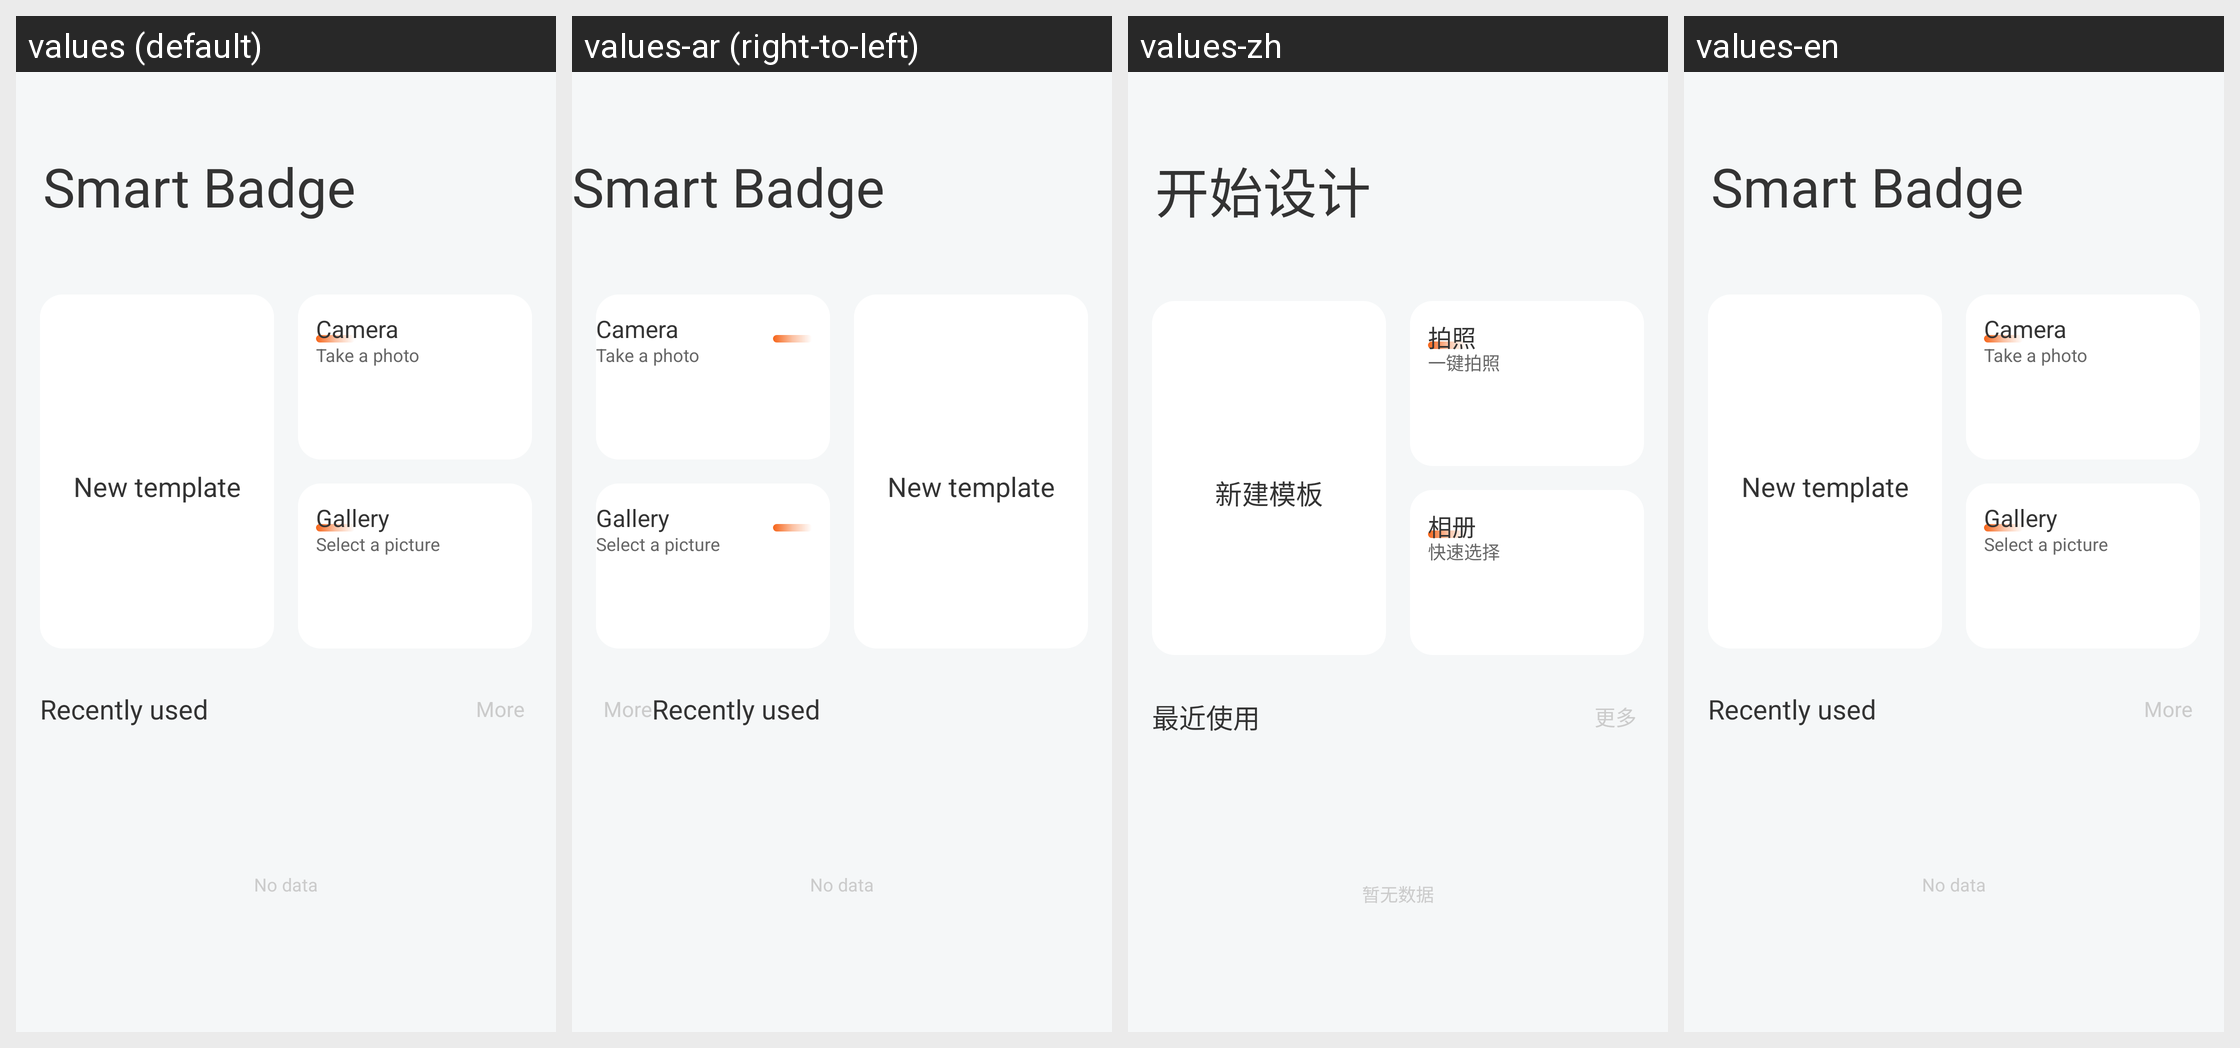

The same Android screen rendered under several of its app's locales, left to right. List the strings drawn on it with the default value and each locale's translation.
Android screen res/layout/fragment_edit.xml rendered under 4 locales, left to right: values (default), values-ar (right-to-left), values-zh, values-en. Device: Nexus 5 (rendered at 1080×1920; each locale shown at half size, 540×960, under a caption strip naming it); theme AppTheme.
Other locales in the repository, not shown: values-ca, values-cs, values-de, values-fr, values-hi, values-it, values-iw, values-ja, values-pt, values-ru, values-zh-rHK.
Strings drawn on this screen, with the default value and each locale's value (text and hints the layout hard-codes, and strings that could not be matched under every locale, appear in the picture but are not listed):

edit_title
  values: Smart Badge
  values-ar: Smart Badge  [not translated; the default value is used]
  values-zh: 开始设计
  values-en: Smart Badge

edit_new
  values: New template
  values-ar: New template  [not translated; the default value is used]
  values-zh: 新建模板
  values-en: New template

edit_photo
  values: Camera
  values-ar: Camera  [not translated; the default value is used]
  values-zh: 拍照
  values-en: Camera

edit_photo_one
  values: Take a photo
  values-ar: Take a photo  [not translated; the default value is used]
  values-zh: 一键拍照
  values-en: Take a photo

edit_album
  values: Gallery
  values-ar: Gallery  [not translated; the default value is used]
  values-zh: 相册
  values-en: Gallery

edit_album_one
  values: Select a picture
  values-ar: Select a picture  [not translated; the default value is used]
  values-zh: 快速选择
  values-en: Select a picture

edit_use
  values: Recently used
  values-ar: Recently used  [not translated; the default value is used]
  values-zh: 最近使用
  values-en: Recently used

edit_more
  values: More
  values-ar: More  [not translated; the default value is used]
  values-zh: 更多
  values-en: More

edit_more_no
  values: No data
  values-ar: No data  [not translated; the default value is used]
  values-zh: 暂无数据
  values-en: No data
